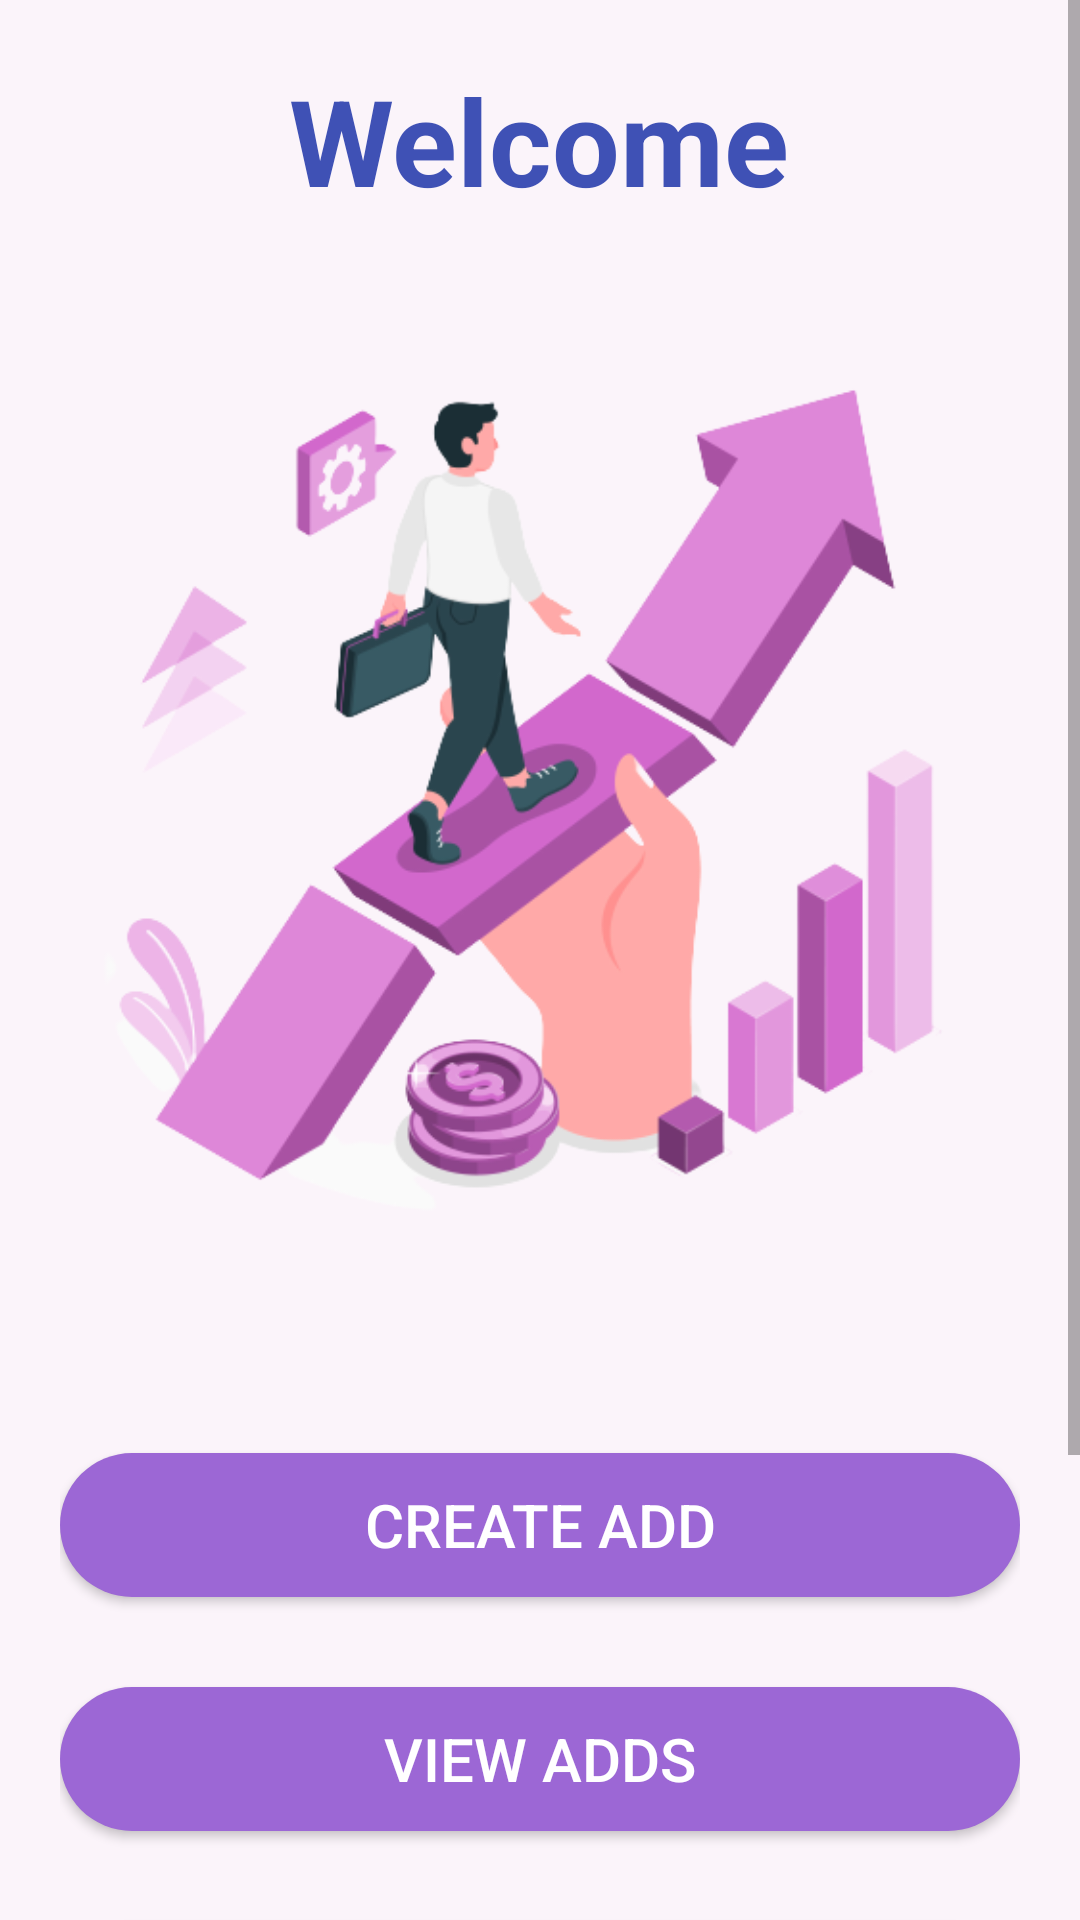

Here is an Android app screen rendered from its layout file. Give the layout XML and the strings, colors and styles it references.
<!-- AndroidManifest.xml: application theme Theme.NewTestDataBinding -->
<!-- res/layout/activity_company_profile.xml -->
<?xml version="1.0" encoding="utf-8"?>
<ScrollView xmlns:tools="http://schemas.android.com/tools"
    android:layout_width="match_parent"
    android:layout_height="match_parent"
    xmlns:android="http://schemas.android.com/apk/res/android">


    <LinearLayout
        android:layout_width="match_parent"
        android:layout_height="match_parent"
        android:orientation="vertical"
        tools:context=".activities.company.Company_Profile"
        android:padding="20dp"
        android:background="@color/newcolorback">

        <TextView
            android:layout_width="wrap_content"
            android:layout_height="wrap_content"
            android:text="@string/bussiness_name"
            android:textSize="40sp"
            android:id="@+id/busi_title"
            android:textColor="@color/title"
            android:textStyle="bold"
            android:layout_gravity="center"
            />

        <ImageView
            android:layout_width="wrap_content"
            android:layout_height="371dp"
            android:src="@drawable/welcome" />


        <Button
            android:id="@+id/create"
            android:layout_width="match_parent"
            android:layout_height="wrap_content"
            android:layout_below="@+id/busi_title"
            android:layout_centerHorizontal="true"
            android:layout_marginTop="40dp"
            android:background="@drawable/button_preset"
            android:text="@string/create_add"
            android:textColor="@color/white"
            android:textSize="20sp" />

        <Button
            android:layout_width="match_parent"
            android:layout_height="wrap_content"
            android:layout_below="@+id/create"
            android:layout_centerHorizontal="true"
            android:background="@drawable/button_preset"
            android:layout_marginTop="30dp"
            android:id="@+id/AddView"
            android:text="@string/view_adds"
            android:textColor="@color/white"
            android:textSize="20sp"
            />

        <Button
            android:layout_width="match_parent"
            android:layout_height="wrap_content"
            android:layout_below="@+id/AddView"
            android:layout_centerHorizontal="true"
            android:background="@drawable/button_preset"
            android:layout_marginTop="30dp"
            android:id="@+id/Com_Profile"
            android:text="Profile"
            android:textColor="@color/white"
            android:textSize="20sp"
            />
        <Button
            android:layout_width="match_parent"
            android:layout_height="wrap_content"
            android:background="@drawable/button_preset"
            android:layout_below="@id/AddView"
            android:layout_marginTop="20dp"
            android:text="logout"
            android:textSize="20sp"
            android:textColor="@color/white"
            android:id="@+id/btnLogout"
            />

        <Button
            android:layout_width="match_parent"
            android:layout_height="wrap_content"
            android:background="@drawable/button_preset"
            android:layout_below="@id/AddView"
            android:layout_marginTop="20dp"
            android:text="user"
            android:textSize="20sp"
            android:textColor="@color/white"
            android:id="@+id/btnAppliedUser"
            />





    </LinearLayout>
</ScrollView>
<!-- resources referenced by this layout -->
<resources>
  <color name="newcolorback">#FBF4FA</color>
  <color name="title">#3F51B5</color>
  <color name="white">#FFFFFFFF</color>
  <!-- drawable button_preset (drawable) -->
  <?xml version="1.0" encoding="utf-8"?>
  <shape
      xmlns:android="http://schemas.android.com/apk/res/android"
      android:padding="16dp"
      android:shape="rectangle">
  
      <corners
          android:radius="50dp"
          />
      <solid
          android:color="@color/newcolor"
          />
  
  
  </shape>
  <!-- drawable welcome: png bitmap (drawable, 80734 bytes) -->
  <string name="bussiness_name"> Welcome</string>
  <string name="create_add">Create Add</string>
  <string name="view_adds">View Adds</string>
  <style name="Theme.NewTestDataBinding" parent="Theme.MaterialComponents.Light.NoActionBar.Bridge">
          
          <item name="colorPrimary">@color/purple_500</item>
          <item name="colorPrimaryVariant">@color/purple_700</item>
          <item name="colorOnPrimary">@color/white</item>
          
          <item name="colorSecondary">@color/teal_200</item>
          <item name="colorSecondaryVariant">@color/teal_700</item>
          <item name="colorOnSecondary">@color/black</item>
          
          <item name="android:statusBarColor">?attr/colorPrimaryVariant</item>
          
      </style>
  <color name="newcolor">#9C67D5</color>
  <color name="purple_500">#FF6200EE</color>
  <color name="purple_700">#FF3700B3</color>
  <color name="teal_200">#FF03DAC5</color>
  <color name="teal_700">#FF018786</color>
  <color name="black">#FF000000</color>
</resources>
